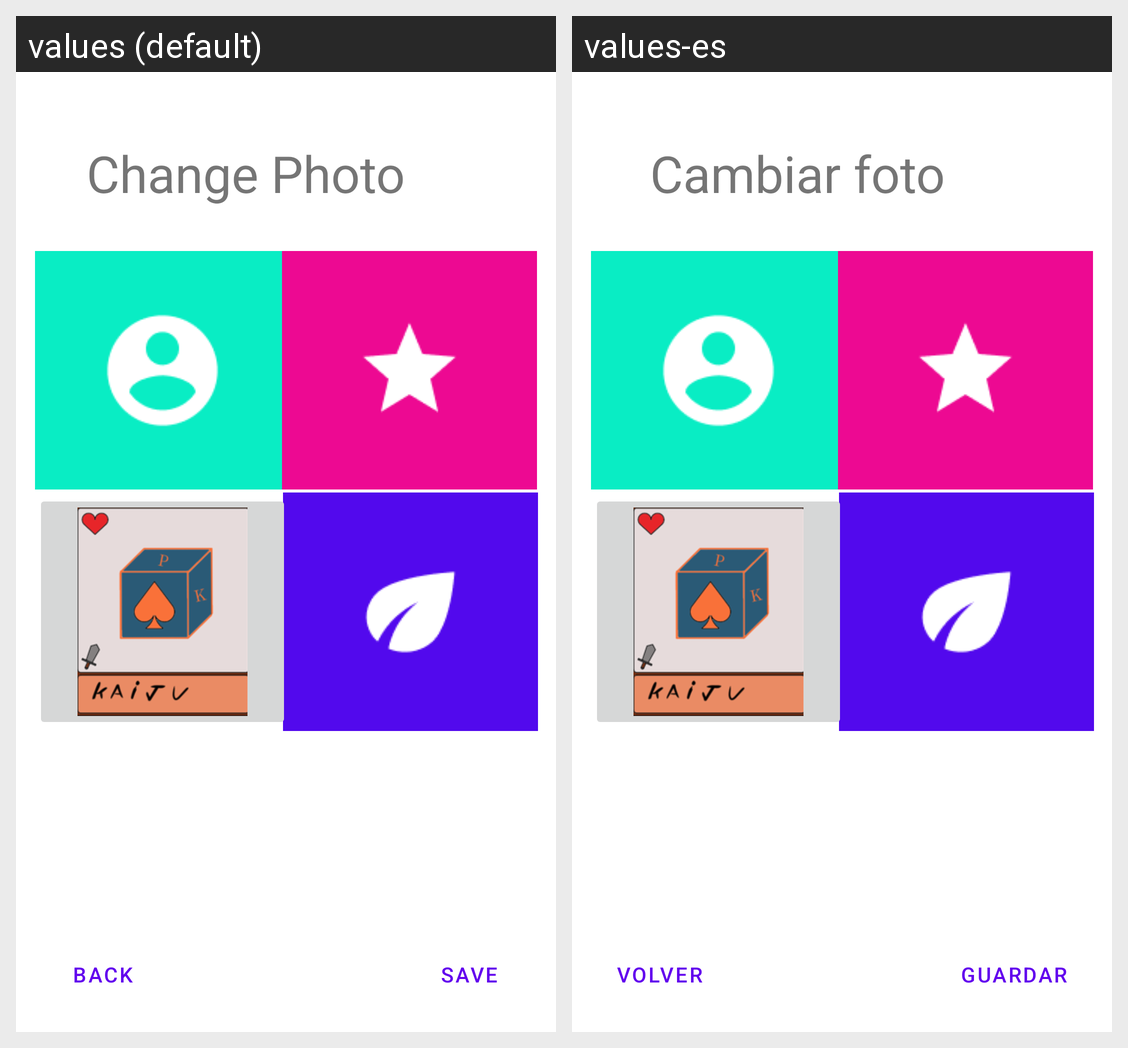

Translations of the strings shown on this Android screen, per locale in the grid:
Android screen res/layout/activity_change_photo.xml rendered under 2 locales, left to right: values (default), values-es. Device: Nexus 5 (rendered at 1080×1920; each locale shown at half size, 540×960, under a caption strip naming it); theme Theme.Kaiju.
Strings drawn on this screen, with the default value and each locale's value (text and hints the layout hard-codes, and strings that could not be matched under every locale, appear in the picture but are not listed):

change_photo
  values: Change Photo
  values-es: Cambiar foto

save
  values: Save
  values-es: Guardar

back
  values: back
  values-es: Volver
